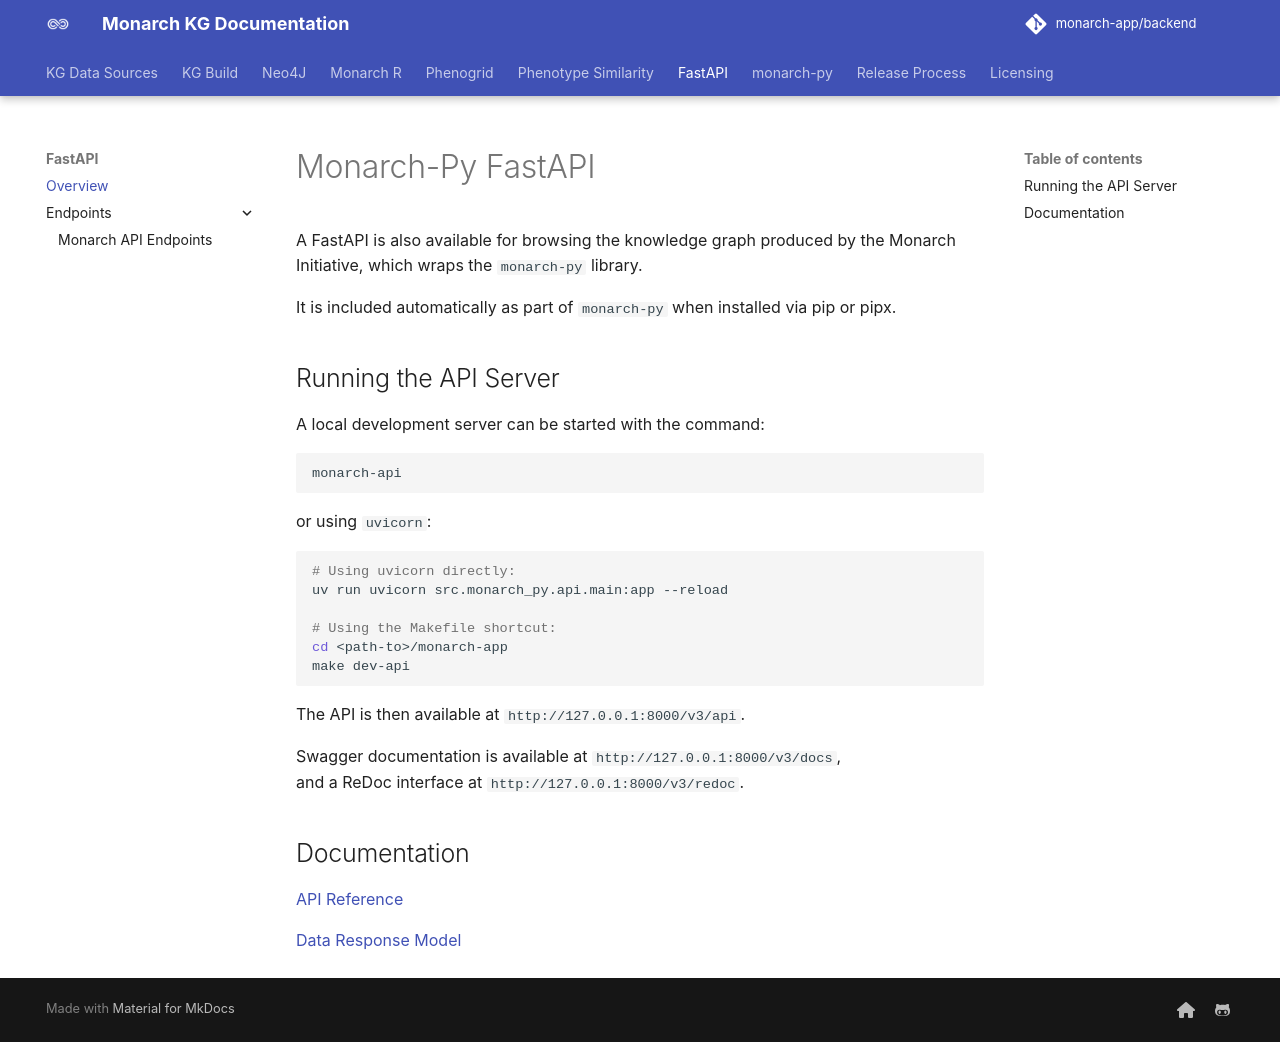

repository: monarch-initiative/monarch-app · page: docs/FastAPI/index.html · generator: mkdocs

# Monarch-Py FastAPI

A FastAPI is also available for browsing the knowledge graph produced by the Monarch Initiative, which wraps the `monarch-py` library.

It is included automatically as part of `monarch-py` when installed via pip or pipx.

## Running the API Server

A local development server can be started with the command:

```bash
monarch-api
```

or using `uvicorn`:

```bash
# Using uvicorn directly:
uv run uvicorn src.monarch_py.api.main:app --reload

# Using the Makefile shortcut:
cd <path-to>/monarch-app
make dev-api
```

The API is then available at `http://127.0.0.1:8000/v3/api`.

Swagger documentation is available at `http://127.0.0.1:8000/v3/docs`,  
and a ReDoc interface at `http://127.0.0.1:8000/v3/redoc`.

## Documentation

[API Reference](./Endpoints/index.md)

[Data Response Model](../Data-Model/index.md)
